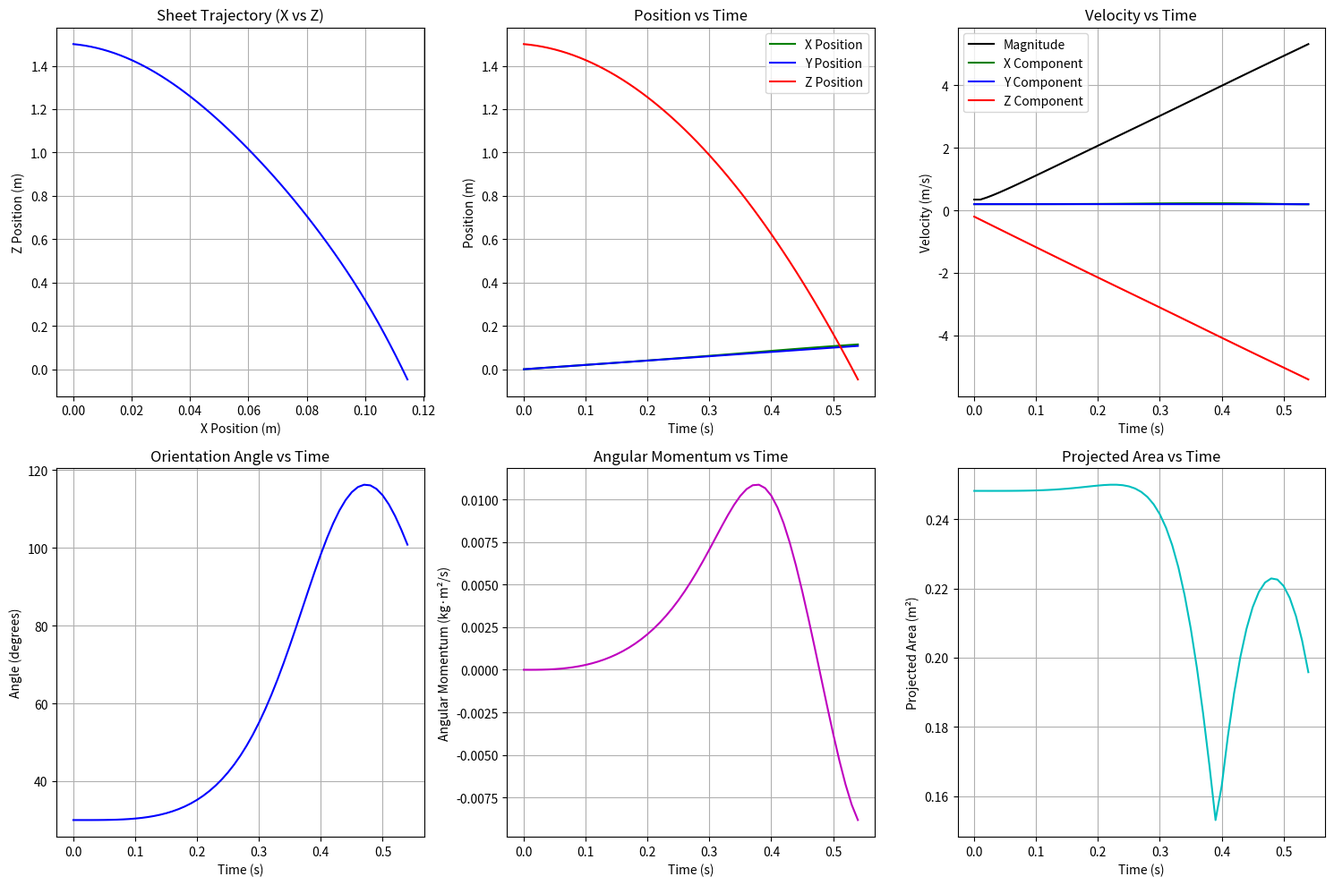
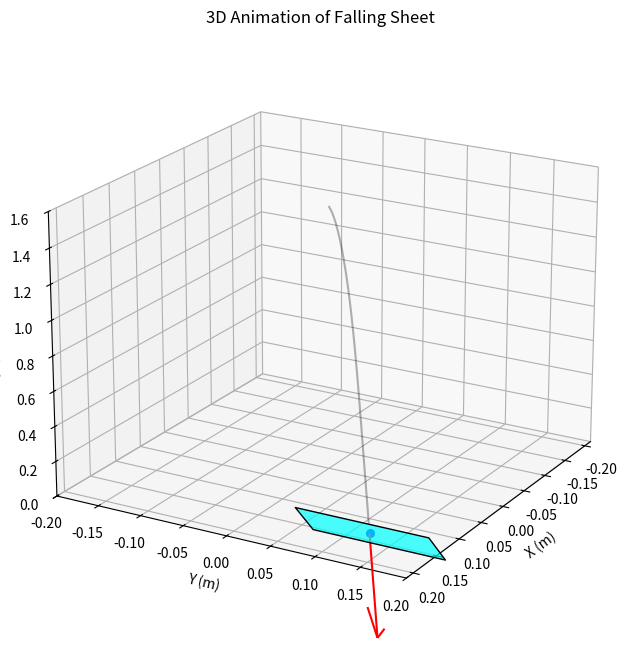

Here is the Python script that generated these plots, in order:
import numpy as np
import matplotlib.pyplot as plt
from mpl_toolkits.mplot3d.art3d import Poly3DCollection
from matplotlib.animation import FuncAnimation, PillowWriter
import csv

# Physical parameters
mass = 0.25
g = 9.81
height = 1.5
length = 0.20
width = 0.15
drag_coefficient = 1.2
air_density = 1.225
time_step = 0.01

# Corrected initial conditions
position = np.array([0.0, 0.0, 1.5])  # Starting at exactly (0, 0, 1.5)
velocity = np.array([0.2, 0.2, -0.2])  # Initial velocity exactly (0, 0, -0.2)
orientation = np.radians(30)
angular_velocity = 0.0

# Derived properties
area = length * width
moment_of_inertia = (1/12) * mass * (length**2 + width**2)

# Data collection arrays
times = []
positions = []
velocities = []
speeds = []
orientations = []
angular_velocities = []
projected_areas = []
angular_momentums = []

# Record initial state before any time steps
times.append(0.0)
positions.append(position.copy())
velocities.append(velocity.copy())
speeds.append(np.linalg.norm(velocity))
orientations.append(orientation)
angular_velocities.append(angular_velocity)
projected_area = width * abs(np.sin(orientation)) + length * abs(np.cos(orientation))
projected_areas.append(projected_area)
angular_momentums.append(moment_of_inertia * angular_velocity)

# Simulation loop starts after recording initial state
time = time_step
while position[2] > 0:
    # Calculate projected area based on orientation
    projected_area = width * abs(np.sin(orientation)) + length * abs(np.cos(orientation))
    
    # Calculate drag force with normal and tangential components
    speed = np.linalg.norm(velocity)
    if speed > 0:
        # Sheet normal vector
        normal_vector = np.array([np.sin(orientation), 0, np.cos(orientation)])
        normal_vector /= np.linalg.norm(normal_vector)  # Ensure normalization
        
        # Calculate normal component of velocity
        normal_component = np.dot(velocity, normal_vector)
        normal_vel = normal_component * normal_vector
        
        # Calculate tangential component
        tangential_vel = velocity - normal_vel
        
        # Calculate drag forces (normal has higher coefficient)
        normal_drag_magnitude = 0.5 * air_density * drag_coefficient * area * (np.linalg.norm(normal_vel)**2)
        tangential_drag_magnitude = 0.5 * air_density * (drag_coefficient*0.1) * area * (np.linalg.norm(tangential_vel)**2)
        
        # Apply drag forces in appropriate directions
        if np.linalg.norm(normal_vel) > 0:
            normal_drag = -normal_drag_magnitude * normal_vel / np.linalg.norm(normal_vel)
        else:
            normal_drag = np.array([0, 0, 0])
            
        if np.linalg.norm(tangential_vel) > 0:
            tangential_drag = -tangential_drag_magnitude * tangential_vel / np.linalg.norm(tangential_vel)
        else:
            tangential_drag = np.array([0, 0, 0])
            
        # Total drag force
        drag_force = normal_drag + tangential_drag
    else:
        drag_force = np.array([0, 0, 0])
    
    # Calculate net forces
    weight = np.array([0, 0, -mass * g])
    net_force = weight + drag_force
    acceleration = net_force / mass
    
    # Update linear motion
    velocity += acceleration * time_step
    position += velocity * time_step
    
    # Calculate torque
    if speed > 0:
        velocity_angle = np.arctan2(velocity[0], -velocity[2])
        relative_angle = orientation - velocity_angle
        torque = 0.01 * speed**2 * np.sin(2 * relative_angle)
    else:
        torque = 0
    
    # Update angular motion
    torque_damping = -0.005 * angular_velocity
    net_torque = torque + torque_damping
    angular_acceleration = net_torque / moment_of_inertia
    angular_velocity += angular_acceleration * time_step
    orientation += angular_velocity * time_step
    
    # Store data
    angular_momentum = moment_of_inertia * angular_velocity
    times.append(time)
    positions.append(position.copy())
    velocities.append(velocity.copy())
    speeds.append(speed)
    orientations.append(orientation)
    angular_velocities.append(angular_velocity)
    projected_areas.append(projected_area)
    angular_momentums.append(angular_momentum)
    
    time += time_step
# Convert data to numpy arrays for plotting and analysis (unchanged)
times = np.array(times)
positions = np.array(positions)
velocities = np.array(velocities)
speeds = np.array(speeds)
orientations = np.array(orientations)
angular_velocities = np.array(angular_velocities)
projected_areas = np.array(projected_areas)
angular_momentums = np.array(angular_momentums)

# Visualization code remains unchanged...
# Output data at intervals
interval = 0.05
interval_indices = []
for i in range(int(times[-1]/interval) + 1):
    target_time = i * interval
    closest_idx = np.argmin(np.abs(times - target_time))
    interval_indices.append(closest_idx)

print("\nSimulation Data at 0.05s Intervals:\n")
print(f"{'Time (s)':>8} {'X Pos (m)':>10} {'Y Pos (m)':>10} {'Z Pos (m)':>10} {'Velocity X (m/s)':>15} {'Velocity Y (m/s)':>15} {'Velocity Z (m/s)':>15} {'Velocity Mag (m/s)':>18} {'Angle (deg)':>12} {'Angular Mom':>12} {'Proj Area':>10}")
print(f"{'-'*8} {'-'*10} {'-'*10} {'-'*10} {'-'*15} {'-'*15} {'-'*15} {'-'*18} {'-'*12} {'-'*12} {'-'*10}")

for idx in interval_indices:
    t = times[idx]
    x_pos = positions[idx][0]
    y_pos = positions[idx][1]
    z_pos = positions[idx][2]
    vel_x = velocities[idx][0]
    vel_y = velocities[idx][1]
    vel_z = velocities[idx][2]
    vel_mag = speeds[idx]
    angle = np.degrees(orientations[idx])
    ang_mom = angular_momentums[idx]
    proj_area = projected_areas[idx]
    print(f"{t:8.2f} {x_pos:10.3f} {y_pos:10.3f} {z_pos:10.3f} {vel_x:15.3f} {vel_y:15.3f} {vel_z:15.3f} {vel_mag:18.3f} {angle:12.3f} {ang_mom:12.6f} {proj_area:10.3f}")

with open('sheet_data_intervals.csv', 'w', newline='') as csvfile:
    writer = csv.writer(csvfile)
    writer.writerow(['Time (s)', 'X Pos (m)', 'Y Pos (m)', 'Z Pos (m)', 'Velocity X (m/s)', 'Velocity Y (m/s)', 'Velocity Z (m/s)', 'Velocity Mag (m/s)', 'Angle (deg)', 'Angular Mom', 'Proj Area'])
    for idx in interval_indices:
        t = times[idx]
        x_pos = positions[idx][0]
        y_pos = positions[idx][1]
        z_pos = positions[idx][2]
        vel_x = velocities[idx][0]
        vel_y = velocities[idx][1]
        vel_z = velocities[idx][2]
        vel_mag = speeds[idx]
        angle = np.degrees(orientations[idx])
        ang_mom = angular_momentums[idx]
        proj_area = projected_areas[idx]
        writer.writerow([f"{t:.2f}", f"{x_pos:.3f}", f"{y_pos:.3f}", f"{z_pos:.3f}", f"{vel_x:.3f}", f"{vel_y:.3f}", f"{vel_z:.3f}", f"{vel_mag:.3f}", f"{angle:.3f}", f"{ang_mom:.6f}", f"{proj_area:.3f}"])

# Create data table figure
fig, ax = plt.figure(figsize=(12, 6)), plt.subplot(111)
ax.axis('off')
table_data = []
for idx in interval_indices:
    t = times[idx]
    x_pos = positions[idx][0]
    y_pos = positions[idx][1]
    z_pos = positions[idx][2]
    vel_x = velocities[idx][0]
    vel_y = velocities[idx][1]
    vel_z = velocities[idx][2]
    vel_mag = speeds[idx]
    angle = np.degrees(orientations[idx])
    ang_mom = angular_momentums[idx]
    proj_area = projected_areas[idx]
    table_data.append([f"{t:.2f}", f"{x_pos:.3f}", f"{y_pos:.3f}", f"{z_pos:.3f}", f"{vel_x:.3f}", f"{vel_y:.3f}", f"{vel_z:.3f}", f"{vel_mag:.3f}", f"{angle:.3f}", f"{ang_mom:.6f}", f"{proj_area:.3f}"])
table = ax.table(cellText=table_data, 
                loc='center', 
                colLabels=['Time (s)', 'X Pos (m)', 'Y Pos (m)', 'Z Pos (m)', 'Velocity X (m/s)', 'Velocity Y (m/s)', 'Velocity Z (m/s)', 'Velocity Mag (m/s)', 'Angle (deg)', 'Angular Mom', 'Proj Area'],
                cellLoc='center')
table.auto_set_font_size(False)
table.set_fontsize(9)
table.scale(1, 1.5)
plt.title('Sheet Simulation Data at 0.05s Intervals')
plt.tight_layout()
plt.savefig('sheet_data_table.png', dpi=300, bbox_inches='tight')
plt.show()

# Create visualization plots with y-axis values included
plt.figure(figsize=(15, 10))

plt.subplot(2, 3, 1)
plt.plot(positions[:, 0], positions[:, 2], 'b-')
plt.title('Sheet Trajectory (X vs Z)')
plt.xlabel('X Position (m)')
plt.ylabel('Z Position (m)')
plt.grid(True)

plt.subplot(2, 3, 2)
plt.plot(times, positions[:, 0], 'g-', label='X Position')
plt.plot(times, positions[:, 1], 'b-', label='Y Position')
plt.plot(times, positions[:, 2], 'r-', label='Z Position')
plt.title('Position vs Time')
plt.xlabel('Time (s)')
plt.ylabel('Position (m)')
plt.grid(True)
plt.legend()

plt.subplot(2, 3, 3)
plt.plot(times, speeds, 'k-', label='Magnitude')
plt.plot(times, velocities[:, 0], 'g-', label='X Component')
plt.plot(times, velocities[:, 1], 'b-', label='Y Component')
plt.plot(times, velocities[:, 2], 'r-', label='Z Component')
plt.title('Velocity vs Time')
plt.xlabel('Time (s)')
plt.ylabel('Velocity (m/s)')
plt.grid(True)
plt.legend()

plt.subplot(2, 3, 4)
plt.plot(times, np.degrees(orientations), 'b-')
plt.title('Orientation Angle vs Time')
plt.xlabel('Time (s)')
plt.ylabel('Angle (degrees)')
plt.grid(True)

plt.subplot(2, 3, 5)
plt.plot(times, angular_momentums, 'm-')
plt.title('Angular Momentum vs Time')
plt.xlabel('Time (s)')
plt.ylabel('Angular Momentum (kg·m²/s)')
plt.grid(True)

plt.subplot(2, 3, 6)
plt.plot(times, projected_areas, 'c-')
plt.title('Projected Area vs Time')
plt.xlabel('Time (s)')
plt.ylabel('Projected Area (m²)')
plt.grid(True)

plt.tight_layout()
plt.savefig('sheet_graphs.png', dpi=300)
plt.show()

# 3D Animation 
fig = plt.figure(figsize=(10, 8))
ax = fig.add_subplot(111, projection='3d')
ax.set_xlabel('X (m)')
ax.set_ylabel('Y (m)')
ax.set_zlabel('Z (m)')
ax.set_title('3D Animation of Falling Sheet')

def update(frame):
    ax.clear()
    ax.set_xlabel('X (m)')
    ax.set_ylabel('Y (m)')
    ax.set_zlabel('Z (m)')
    ax.set_title('3D Animation of Falling Sheet')
    
    max_x = max([abs(p[0]) for p in positions])
    x_min, x_max = -max_x-0.1, max_x+0.1
    y_min, y_max = -0.2, 0.2
    z_min, z_max = 0, height+0.1
    
    ax.set_xlim([x_min, x_max])
    ax.set_ylim([y_min, y_max])
    ax.set_zlim([z_min, z_max])
    
    if frame > 0:
        trajectory = np.array([positions[i] for i in range(frame)])
        ax.plot(trajectory[:, 0], trajectory[:, 1], trajectory[:, 2], 'k-', alpha=0.3)
    
    x, y, z = positions[frame]
    angle = orientations[frame]
    
    half_length = length / 2
    half_width = width / 2
    
    local_corners = np.array([
        [-half_length, -half_width, 0],
        [half_length, -half_width, 0],
        [half_length, half_width, 0],
        [-half_length, half_width, 0]
    ])
    
    c, s = np.cos(angle), np.sin(angle)
    rot_y = np.array([
        [c, 0, s],
        [0, 1, 0],
        [-s, 0, c]
    ])
    
    global_corners = np.zeros_like(local_corners)
    for i, corner in enumerate(local_corners):
        rotated = np.dot(rot_y, corner)
        global_corners[i] = [rotated[0] + x, rotated[1] + y, rotated[2] + z]
    
    verts = [list(zip(global_corners[:, 0], global_corners[:, 1], global_corners[:, 2]))]
    poly = Poly3DCollection(verts, alpha=0.7, linewidths=1, edgecolors='black')
    poly.set_facecolor('cyan')
    ax.add_collection3d(poly)
    
    ax.scatter([x], [y], [z], color='blue', s=30)
    
    if frame < len(velocities):
        vel = velocities[frame]
        vel_magnitude = speeds[frame]
        if vel_magnitude > 0:
            arrow_scale = 0.1
            ax.quiver(x, y, z, arrow_scale*vel[0], arrow_scale*vel[1], arrow_scale*vel[2], color='red', arrow_length_ratio=0.2)
    
    ax.view_init(elev=20, azim=30)
    return poly,

num_frames = 50
frame_indices = np.linspace(0, len(times)-1, num_frames, dtype=int)
ani = FuncAnimation(fig, update, frames=frame_indices, blit=True, interval=50)
writer = PillowWriter(fps=20)
ani.save('sheet_falling_animation.gif', writer=writer)
plt.show()
